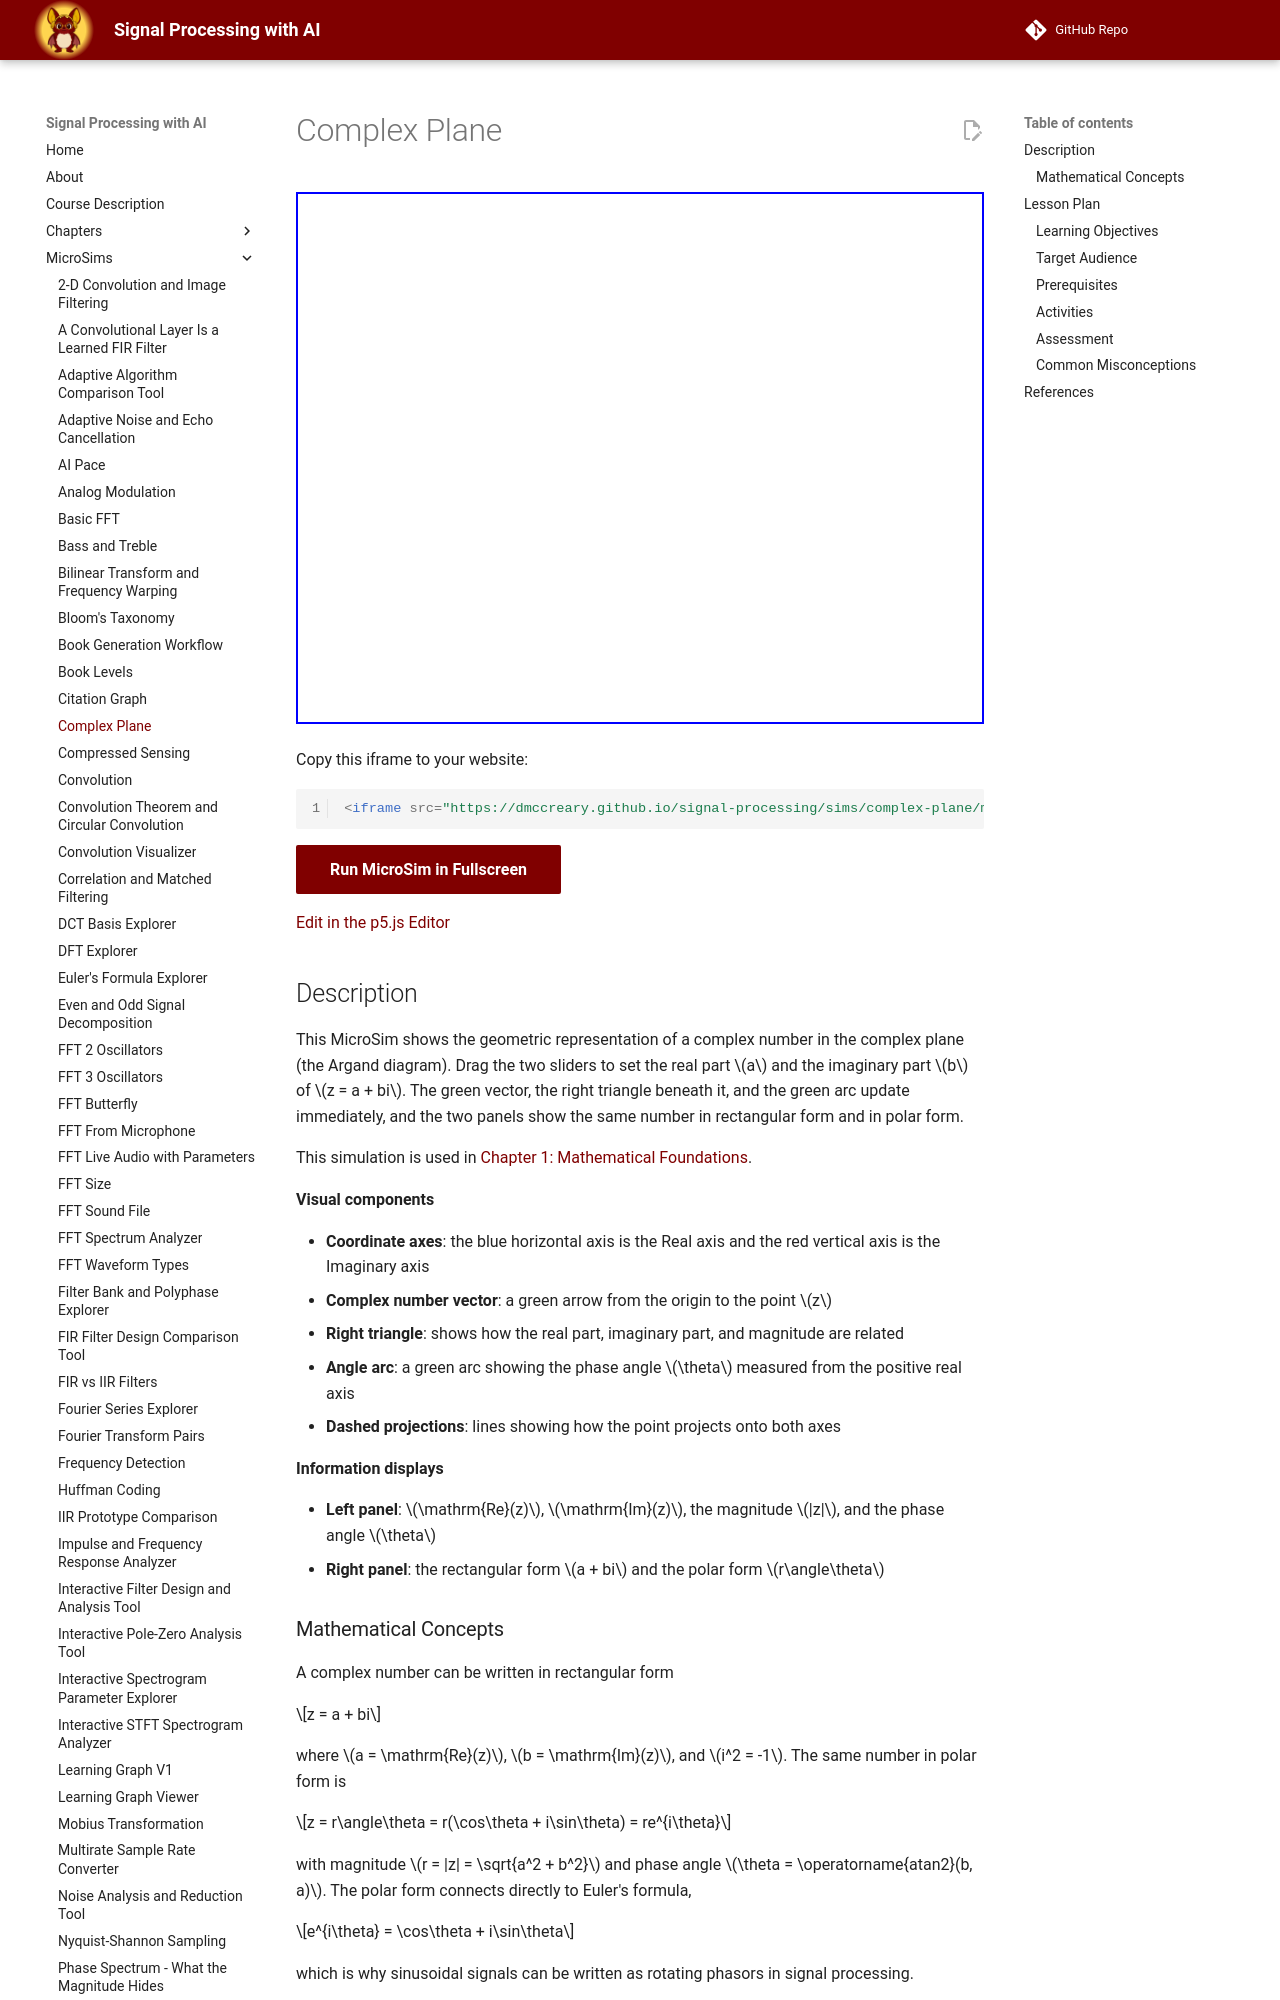

repository: dmccreary/signal-processing · page: sims/complex-plane/index.html · generator: mkdocs

---
title: Complex Plane
description: Interactive visualization of complex numbers in the complex plane, showing both rectangular (a + bi) and polar (r angle theta) forms with geometric representations.
image: /sims/complex-plane/complex-plane.png
og:image: /sims/complex-plane/complex-plane.png
twitter:image: /sims/complex-plane/complex-plane.png
social:
   cards: false
quality_score: 95
---

# Complex Plane

<iframe src="main.html" width="100%" height="532px" scrolling="no"></iframe>

Copy this iframe to your website:

```html
<iframe src="https://dmccreary.github.io/signal-processing/sims/complex-plane/main.html" width="100%" height="532px" scrolling="no"></iframe>
```

[Run MicroSim in Fullscreen](main.html){ .md-button .md-button--primary }

[Edit in the p5.js Editor](https://editor.p5js.org/dmccreary/sketches/wnEDizl5_)

## Description

This MicroSim shows the geometric representation of a complex number in the complex plane (the Argand diagram).
Drag the two sliders to set the real part $a$ and the imaginary part $b$ of $z = a + bi$.
The green vector, the right triangle beneath it, and the green arc update immediately, and the two panels show
the same number in rectangular form and in polar form.

This simulation is used in [Chapter 1: Mathematical Foundations](../../chapters/01-mathematical-foundations/index.md).

**Visual components**

- **Coordinate axes**: the blue horizontal axis is the Real axis and the red vertical axis is the Imaginary axis
- **Complex number vector**: a green arrow from the origin to the point $z$
- **Right triangle**: shows how the real part, imaginary part, and magnitude are related
- **Angle arc**: a green arc showing the phase angle $\theta$ measured from the positive real axis
- **Dashed projections**: lines showing how the point projects onto both axes

**Information displays**

- **Left panel**: $\mathrm{Re}(z)$, $\mathrm{Im}(z)$, the magnitude $|z|$, and the phase angle $\theta$
- **Right panel**: the rectangular form $a + bi$ and the polar form $r\angle\theta$

### Mathematical Concepts

A complex number can be written in rectangular form

$$z = a + bi$$

where $a = \mathrm{Re}(z)$, $b = \mathrm{Im}(z)$, and $i^2 = -1$. The same number in polar form is

$$z = r\angle\theta = r(\cos\theta + i\sin\theta) = re^{i\theta}$$

with magnitude $r = |z| = \sqrt{a^2 + b^2}$ and phase angle $\theta = \operatorname{atan2}(b, a)$.
The polar form connects directly to Euler's formula,

$$e^{i\theta} = \cos\theta + i\sin\theta$$

which is why sinusoidal signals can be written as rotating phasors in signal processing.

## Lesson Plan
